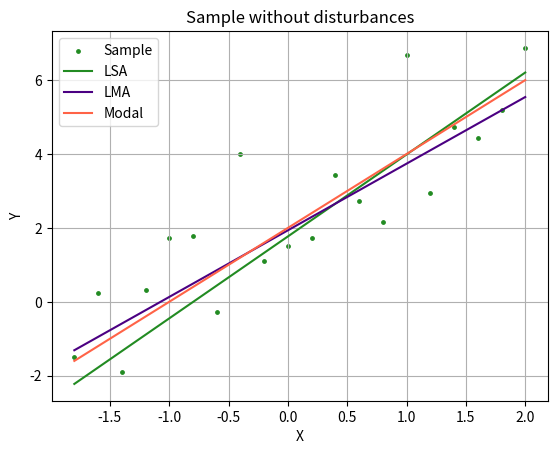
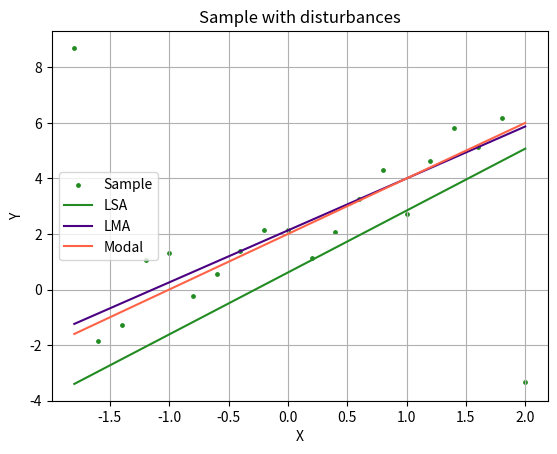

The matplotlib source for these figures, in order:
import numpy as np
from scipy.optimize import minimize
import matplotlib.pyplot as plt


def LsmLinreg(x, y):
    betta1 = (np.mean(x * y) - np.mean(x) * np.mean(y)) / (np.mean(x * x) - np.mean(x) ** 2)
    betta0 = np.mean(y) - betta1 * np.mean(x)
    return betta1, betta0


def CostFunction(b_arr, x, y):
    return np.sum(np.abs(y - b_arr[0] - b_arr[1] * x))


def get_lam(x, y):
    init_b = np.array([0, 1])
    res = minimize(CostFunction, init_b, args=(x, y), method='COBYLA')
    return res.x


def draw_res(lsm_0, lsm_1, lam_0, lam_1, x, y, title):
    fig, ax = plt.subplots()
    ax.scatter(x, y, color='forestgreen', s=6, label='Sample')
    y_lsm = np.add(np.full(20, lsm_0), x * lsm_1)
    y_lam = np.add(np.full(20, lam_0), x * lam_1)
    y_real = np.add(np.full(20, 2), x * 2)
    ax.plot(x, y_lsm, color='forestgreen', label='LSA')
    ax.plot(x, y_lam, color='indigo', label='LMA')
    ax.plot(x, y_real, color='tomato', label='Modal')
    ax.set(xlabel='X', ylabel='Y',
       title=title)
    ax.legend()
    ax.grid()
    fig.savefig(title + '.png',dpi=200)
    plt.show()

def main():
    x = np.arange(-1.8, 2.1, 0.2)
    y = np.add(np.add(np.full(20, 2), x * 2), np.random.normal(0, 1, size=20))
    y2 = np.add(np.add(np.full(20, 2), x * 2), np.random.normal(0, 1, size=20))
    y2[0] += 10
    y2[-1] -= 10

    lsm_0, lsm_1 = LsmLinreg(x, y)
    print(f" LSA, without disturbances: {lsm_0}, {lsm_1}")
    lam_0, lam_1 = get_lam(x, y)
    print(f" LMA, without disturbances: {lam_0}, {lam_1}")

    lsm_02, lsm_12 = LsmLinreg(x, y2)
    print(f" LSA, with disturbances: {lsm_02}, {lsm_12}")
    lam_02, lam_12 = get_lam(x, y2)
    print(f" LMA, with disturbances: {lam_02}, {lam_12}")

    draw_res(lsm_0, lsm_1, lam_0, lam_1, x, y, 'Sample without disturbances')
    draw_res(lsm_02, lsm_12, lam_02, lam_12, x, y2, 'Sample with disturbances')

if __name__ == "__main__":
    main()